Run: headless pygame with SDL's dummy video driver; simulated clock (each Clock.tick advances the game by its frame time, no real sleeping); random seed 0; keys injected as events and as key.get_pressed() state; no mouse input.
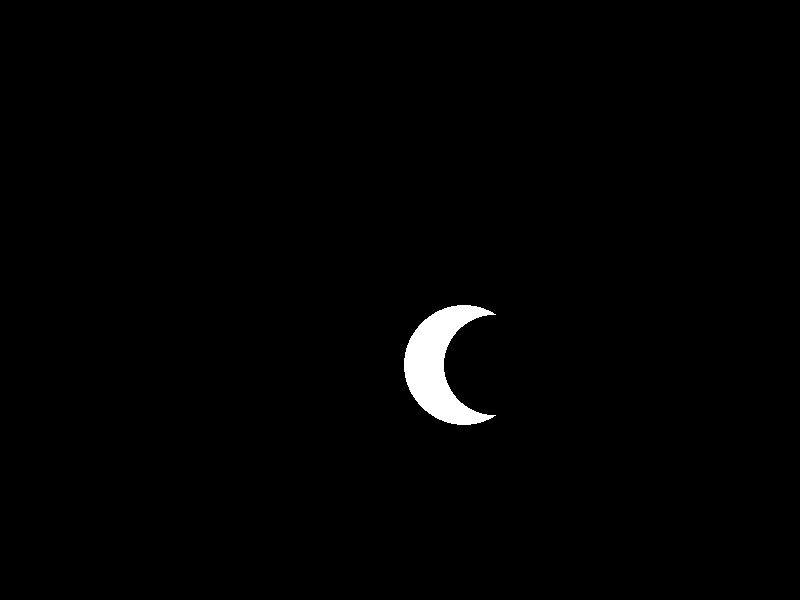
Frame 1 of 4 · flips 1–60 · no input
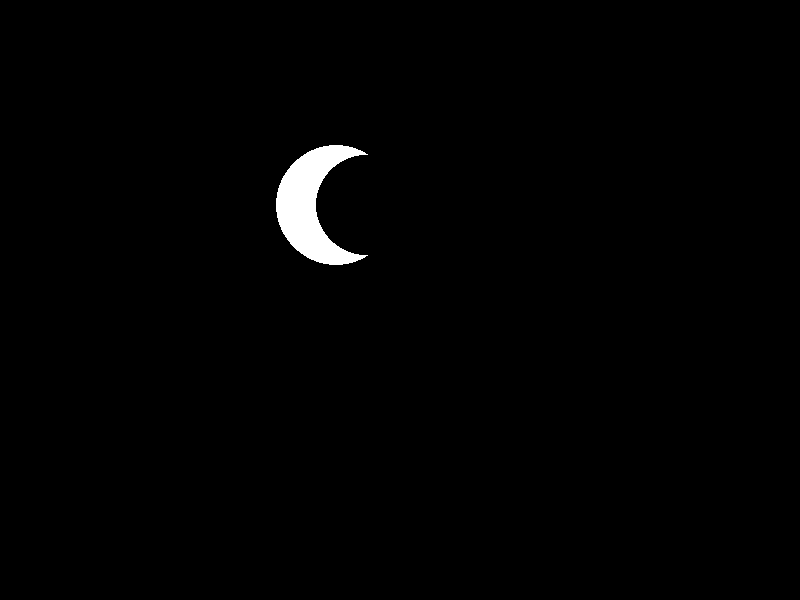
Frame 2 of 4 · flips 61–180 · tapped SPACE, RETURN · held RIGHT (→), D
Frame 3 of 4 · flips 181–300 · held DOWN (↓), S · screen unchanged from frame 2, image omitted
Frame 4 of 4 · flips 301–420 · held LEFT (←), A, UP (↑), W · screen unchanged from frame 3, image omitted

The pygame program that drew these frames:

#File name: AnimationExerciseQ9.py
#Description: This program animates a crescent moon rising into the night sky
#Author: Jamie Zhang

import pygame
pygame.init()
WIDTH = 800
HEIGHT = 600
surface = pygame.display.set_mode((WIDTH,HEIGHT))

WHITE = (255,255,255)
BLACK = (0,0,0)

moonX = 700
moonY = 660
darkX = 730
darkY = 660

shiftX = 4
shiftY = 5

while True:
    pygame.event.clear()
    surface.fill(BLACK)
    pygame.draw.circle(surface,WHITE,(moonX,moonY),60,0)
    pygame.draw.circle(surface,BLACK,(darkX,darkY),50,0)
        
    pygame.display.update()
    pygame.time.delay(30)

    moonX = moonX - shiftX
    moonY = moonY - shiftY
    darkX = darkX - shiftX
    darkY = darkY - shiftY

    if (moonY == 200):
        moonX = moonX + shiftX
        moonY = moonY + shiftY
        darkX = darkX + shiftX
        darkY = darkY + shiftY
        
pygame.quit()
